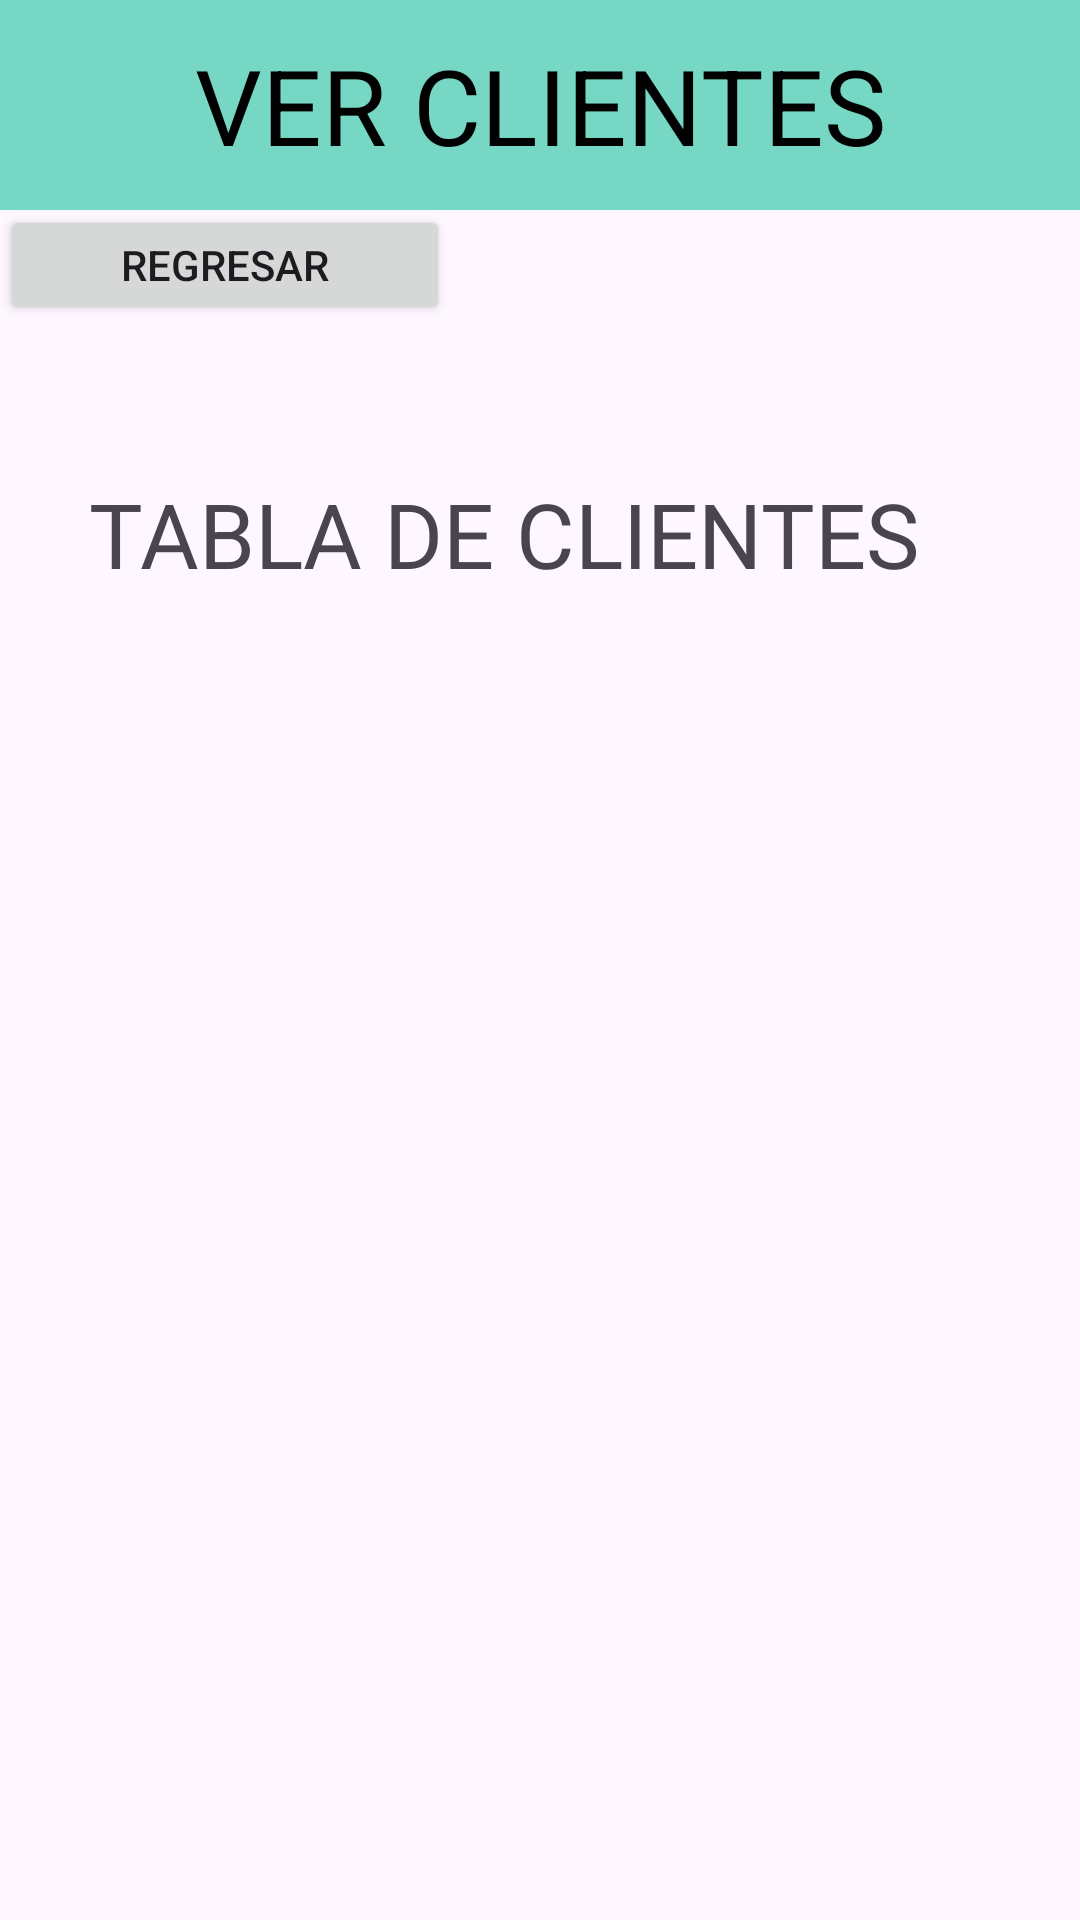

Here is an Android app screen rendered from its layout file. Give the layout XML and the strings, colors and styles it references.
<!-- AndroidManifest.xml: application theme Theme.Melher -->
<!-- res/layout/activity_ver.xml -->
<?xml version="1.0" encoding="utf-8"?>
<androidx.constraintlayout.widget.ConstraintLayout xmlns:android="http://schemas.android.com/apk/res/android"
    xmlns:app="http://schemas.android.com/apk/res-auto"
    xmlns:tools="http://schemas.android.com/tools"
    android:id="@+id/main"
    android:layout_width="match_parent"
    android:layout_height="match_parent"
    tools:context=".VerActivity">
    <TextView
        android:id="@+id/textView4"
        android:layout_width="match_parent"
        android:layout_height="70dp"
        android:background="@color/lightblue"
        android:gravity="center"
        android:text="VER CLIENTES"
        android:textColor="@color/black"
        android:textSize="35sp"

        app:layout_constraintBottom_toBottomOf="parent"
        app:layout_constraintEnd_toEndOf="parent"
        app:layout_constraintHorizontal_bias="0.0"
        app:layout_constraintStart_toStartOf="parent"
        app:layout_constraintTop_toTopOf="parent"
        app:layout_constraintVertical_bias="0.0" />
    <TextView
        android:id="@+id/textv_tabla"
        android:layout_width="300dp"
        android:layout_height="50dp"
        android:text="TABLA DE CLIENTES"
        android:textSize="30sp"


        app:layout_constraintBottom_toBottomOf="parent"
        app:layout_constraintEnd_toEndOf="parent"
        app:layout_constraintHorizontal_bias="0.496"
        app:layout_constraintStart_toStartOf="parent"
        app:layout_constraintTop_toTopOf="parent"
        app:layout_constraintVertical_bias="0.267" />

    <LinearLayout
        android:id="@+id/linearLayout4"
        android:layout_width="match_parent"
        android:layout_height="wrap_content"
        android:orientation="vertical"
        app:layout_constraintBottom_toBottomOf="parent"
        app:layout_constraintEnd_toEndOf="@+id/textv_tabla"
        app:layout_constraintHorizontal_bias="0.0"
        app:layout_constraintStart_toStartOf="@+id/textv_tabla"
        app:layout_constraintTop_toBottomOf="@+id/textv_tabla"
        app:layout_constraintVertical_bias="0.0"/>


    <Button
        android:id="@+id/regresar"
        android:layout_width="150dp"
        android:layout_height="40dp"
        android:text="REGRESAR"

        app:layout_constraintBottom_toBottomOf="parent"
        app:layout_constraintEnd_toEndOf="parent"
        app:layout_constraintHorizontal_bias="0.0"
        app:layout_constraintStart_toStartOf="parent"
        app:layout_constraintTop_toTopOf="parent"
        app:layout_constraintVertical_bias="0.114" />



</androidx.constraintlayout.widget.ConstraintLayout>
<!-- resources referenced by this layout -->
<resources>
  <color name="black">#FF000000</color>
  <color name="lightblue">#76D7C4</color>
  <style name="Theme.Melher" parent="Base.Theme.Melher" />
  <style name="Base.Theme.Melher" parent="Theme.Material3.DayNight.NoActionBar">
          
          
      </style>
</resources>
